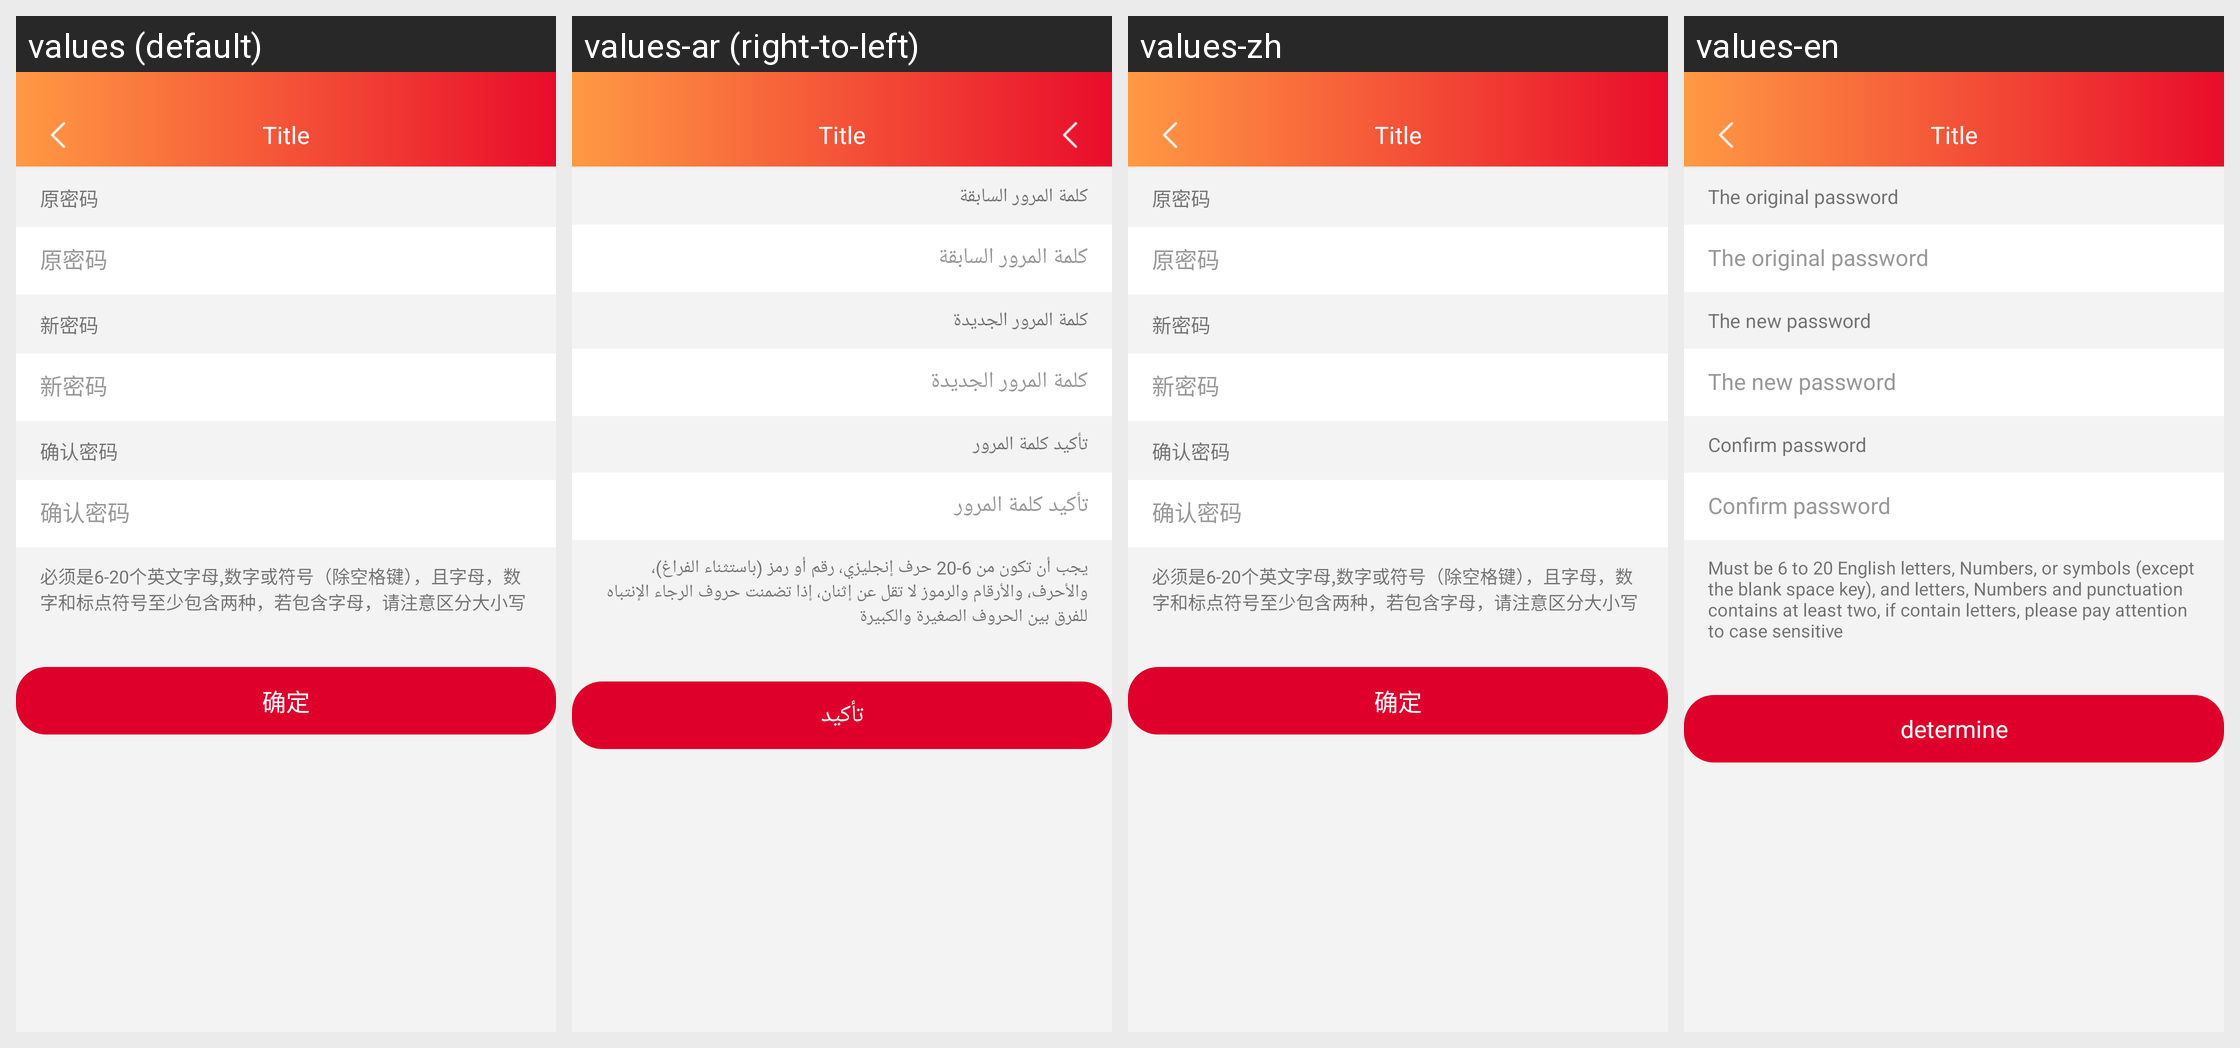

Locale-by-locale string values for the Android screen shown in this grid:
Android screen res/layout/activity_amenf_login_pass.xml rendered under 4 locales, left to right: values (default), values-ar (right-to-left), values-zh, values-en. Device: Nexus 5 (rendered at 1080×1920; each locale shown at half size, 540×960, under a caption strip naming it); theme AppTheme.
Strings drawn on this screen, with the default value and each locale's value (text and hints the layout hard-codes, and strings that could not be matched under every locale, appear in the picture but are not listed):

yuanmima
  values: 原密码
  values-ar: كلمة المرور السابقة
  values-zh: 原密码
  values-en: The original password

new_pass
  values: 新密码
  values-ar: كلمة المرور الجديدة
  values-zh: 新密码
  values-en: The new password

queren_padd
  values: 确认密码
  values-ar: تأكيد كلمة المرور
  values-zh: 确认密码
  values-en: Confirm password

mima_qufen
  values: 必须是6-20个英文字母,数字或符号（除空格键），且字母，数字和标点符号至少包含两种，若包含字母，请注意区分大小写
  values-ar: يجب أن تكون من 6-20 حرف إنجليزي، رقم أو رمز (باستثناء الفراغ)، والأحرف، والأرقام والرموز لا تقل عن إثنان، إذا تضمنت حروف الرجاء الإنتباه للفرق بين الحروف الصغيرة والكبيرة
  values-zh: 必须是6-20个英文字母,数字或符号（除空格键），且字母，数字和标点符号至少包含两种，若包含字母，请注意区分大小写
  values-en: Must be 6 to 20 English letters, Numbers, or symbols (except the blank space key), and letters, Numbers and punctuation contains at least two, if contain letters, please pay attention to case sensitive

queding
  values: 确定
  values-ar: تأكيد
  values-zh: 确定
  values-en: determine
